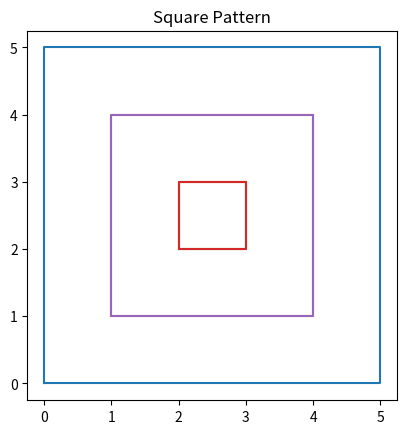

Recreate this plot in Python.
import matplotlib.pyplot as plt

for i in range(5):
    plt.plot([i, i, 5-i, 5-i, i],
             [i, 5-i, 5-i, i, i])

plt.title("Square Pattern")
plt.gca().set_aspect('equal')
plt.show()
